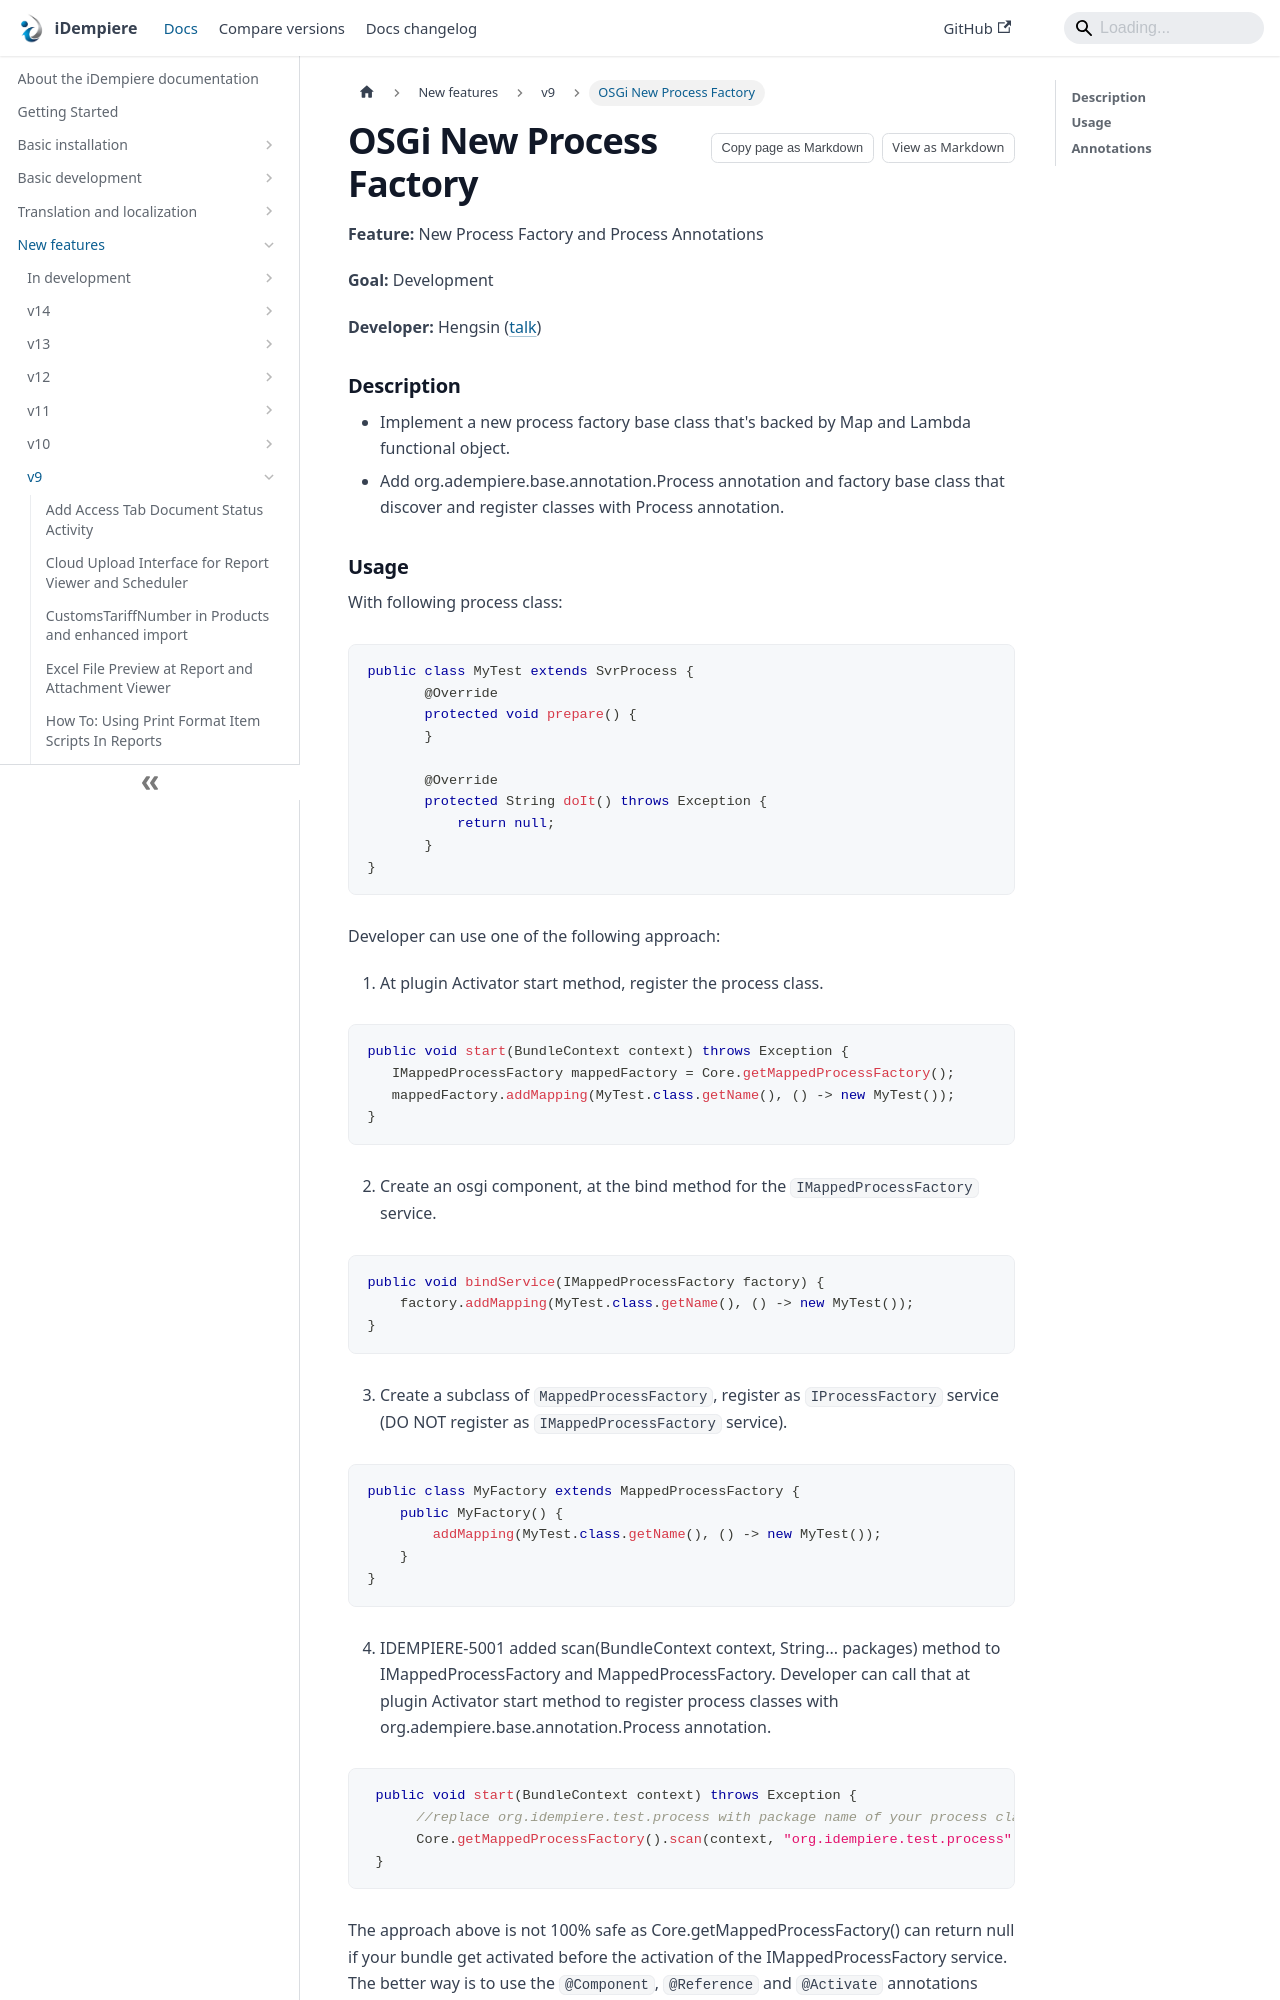

repository: idempiere/idempiere.github.io · page: docs/new-features/v9/osgi-new-process-factory.html · generator: docusaurus

---
sidebar_position: 52
sidebar_label: "OSGi New Process Factory"
description: "New Process Factory and Process Annotations"
tags: [development]
---
# OSGi New Process Factory

**Feature:** New Process Factory and Process Annotations

**Goal:** Development

**Developer:** Hengsin ([talk](https://wiki.idempiere.org/en/User_talk:Hengsin))


### **Description**
- Implement a new process factory base class that's backed by Map and Lambda functional object.
- Add org.adempiere.base.annotation.Process annotation and factory base class that discover and register classes with Process annotation.
